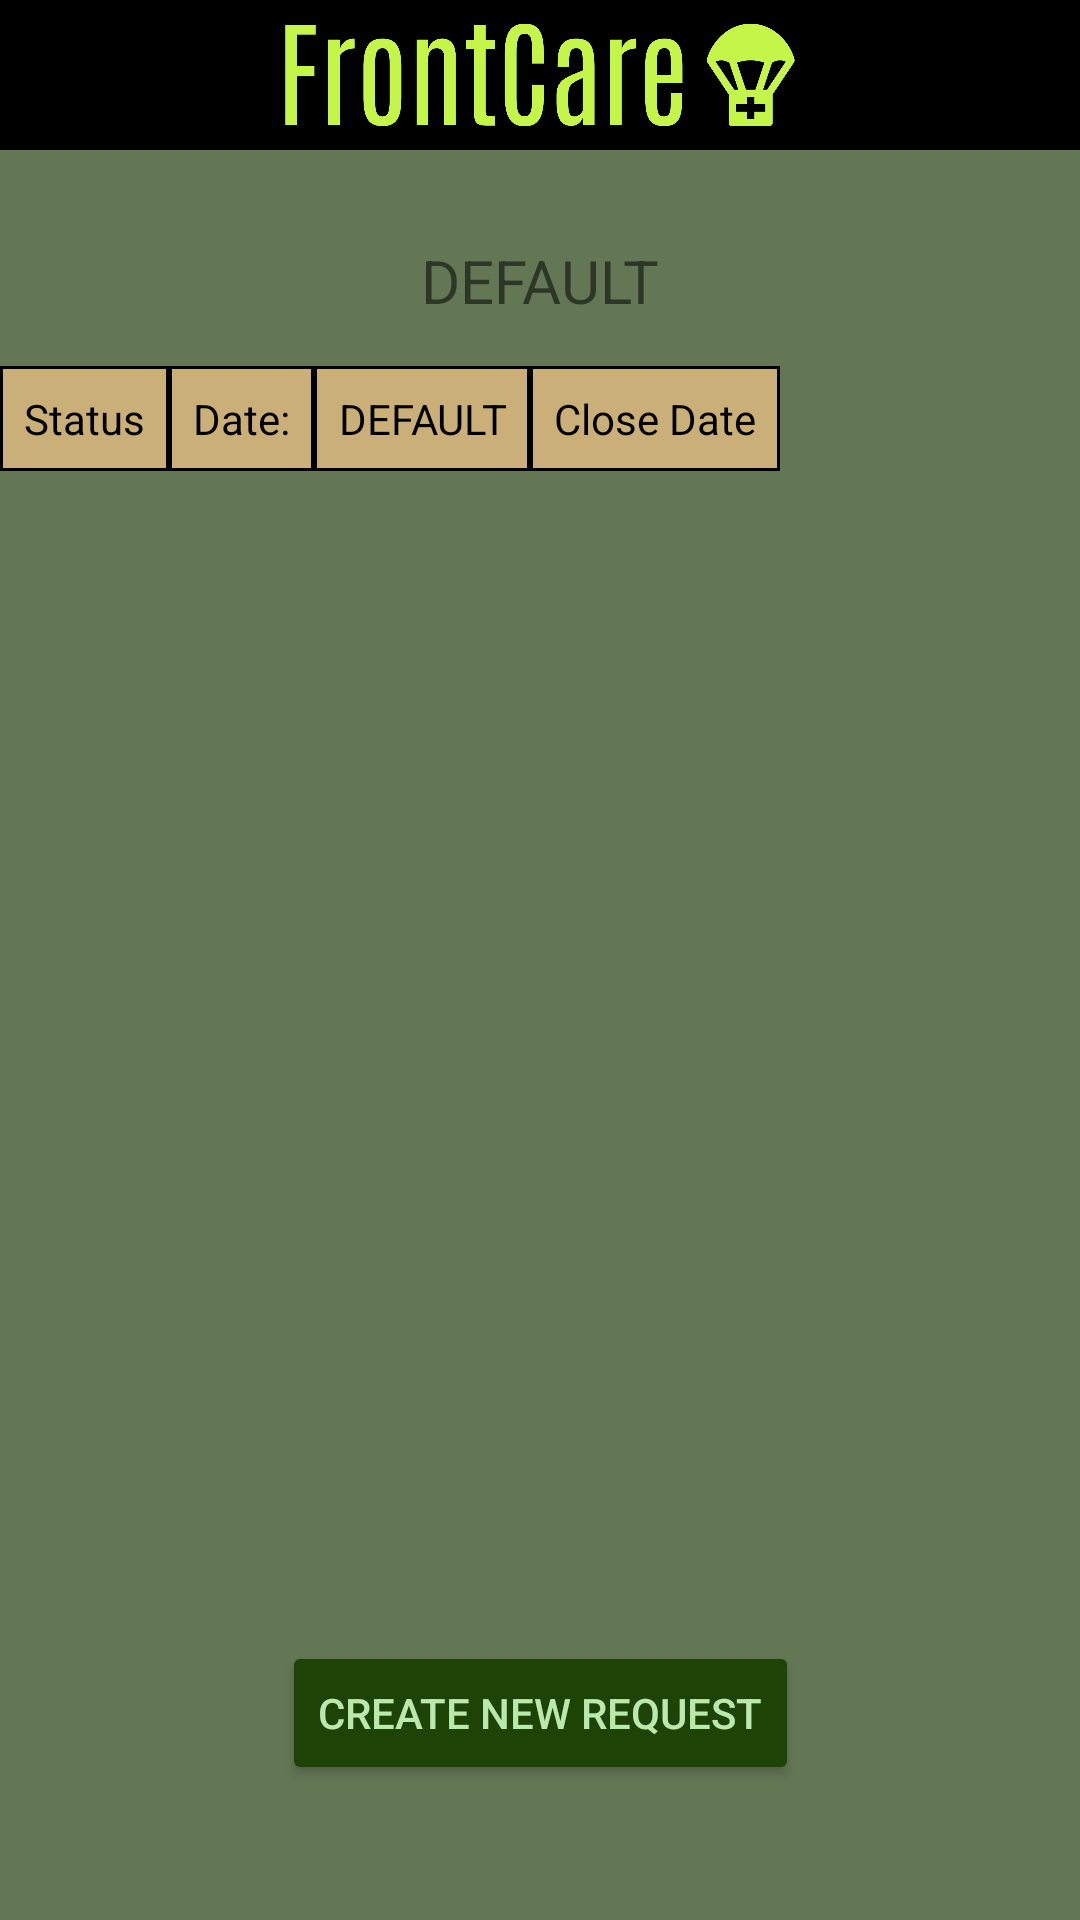

Reconstruct the res/layout file that produces this screen, plus the resources it refers to.
<!-- AndroidManifest.xml: application theme Theme.FrontCareProject -->
<!-- res/layout/activity_user_postings.xml -->
<?xml version="1.0" encoding="utf-8"?>
<androidx.constraintlayout.widget.ConstraintLayout xmlns:android="http://schemas.android.com/apk/res/android"
    xmlns:app="http://schemas.android.com/apk/res-auto"
    xmlns:tools="http://schemas.android.com/tools"
    android:layout_width="match_parent"
    android:layout_height="match_parent"
    tools:context=".UserPostings">
    <include
        android:id="@+id/toolbar1"
        layout="@layout/toolbar" />
    <TextView
        android:layout_marginTop="80dp"
        android:id="@+id/tvPostingsTitle"
        android:layout_width="match_parent"
        android:layout_height="wrap_content"
        android:text="@string/default_string"
        android:textAlignment="center"
        android:textSize="20sp"
        app:layout_constraintTop_toTopOf="parent"
        tools:layout_editor_absoluteX="0dp">

    </TextView>

    <ScrollView
        android:layout_width="match_parent"
        android:layout_height="wrap_content"

        app:layout_constraintTop_toBottomOf="@+id/tvPostingsTitle"
        >

        <HorizontalScrollView
            android:id="@+id/scrollPostings"
            android:layout_width="match_parent"
            android:layout_height="wrap_content"
            >

            <TableLayout
                android:id="@+id/postingsTable"
                android:layout_width="wrap_content"
                android:layout_height="wrap_content"
                android:layout_marginTop="15dp"
                android:background="@color/tablesBackgroundColor"
                android:stretchColumns="*"
                >

                
                <TableRow
                    android:layout_width="match_parent"
                    >

                    <TextView
                        android:id="@+id/optionsColumn"
                        android:layout_height="match_parent"
                        android:background="@color/tablesBackgroundColor"
                        />

                    <TextView
                        android:id="@+id/tvStatusColumn"
                        android:background="@drawable/tables_outline"
                        android:gravity="center"
                        android:padding="8dp"
                        android:text="@string/status_element"
                        android:textColor="@color/black"
                        android:layout_width="wrap_content"
                        android:maxLines="1"
                        android:ellipsize="end" />

                    <TextView
                        android:id="@+id/tvDateColumn"
                        android:background="@drawable/tables_outline"
                        android:gravity="center"
                        android:padding="8dp"
                        android:text="@string/date_element"
                        android:textColor="@color/black"
                        android:layout_width="wrap_content"
                        android:maxLines="1"
                        android:ellipsize="end" />

                    <TextView
                        android:id="@+id/tvNameColumn"
                        android:background="@drawable/tables_outline"
                        android:gravity="center"
                        android:padding="8dp"
                        android:text="@string/default_string"
                        android:textColor="@color/black"
                        android:layout_width="wrap_content"
                        android:maxLines="1"
                        android:ellipsize="end" />

                    <TextView
                        android:background="@drawable/tables_outline"
                        android:gravity="center"
                        android:padding="8dp"
                        android:text="Close Date"
                        android:textColor="@color/black"
                        android:layout_width="wrap_content"
                        android:maxLines="1"
                        android:ellipsize="end" />

                </TableRow>

                

            </TableLayout>
        </HorizontalScrollView>
    </ScrollView>

    <Button
        android:id="@+id/createRequestButton"
        android:layout_width="wrap_content"
        android:layout_height="wrap_content"
        android:layout_marginStart="160dp"
        android:layout_marginEnd="160dp"
        android:layout_marginBottom="45dp"
        android:text="Create new request"
        app:layout_constraintBottom_toBottomOf="parent"
        app:layout_constraintEnd_toEndOf="parent"
        app:layout_constraintStart_toStartOf="parent" />

</androidx.constraintlayout.widget.ConstraintLayout>
<!-- res/layout/toolbar.xml (included above) -->
<?xml version="1.0" encoding="utf-8"?>
<RelativeLayout xmlns:android="http://schemas.android.com/apk/res/android"
    android:layout_width="wrap_content"
    android:layout_height="50dp"
    android:background="@color/black"
    >


    <ImageView
        android:layout_width="47dp"
        android:layout_height="47dp"
        android:id="@+id/back_icon"
        android:layout_centerVertical="true"
        android:src="@drawable/baseline_arrow_back_24" />


    <ImageView
        android:layout_width="170dp"
        android:layout_height="50dp"
        android:layout_centerVertical="true"
        android:layout_centerHorizontal="true"

        android:src="@drawable/frontcare_high_resolution_logo_transparent" />

    <ImageView
        android:layout_width="47dp"
        android:layout_height="47dp"
        android:id="@+id/home_icon"
        android:layout_centerVertical="true"
        android:layout_alignParentEnd="true"
        android:src="@drawable/baseline_home_24" />

    


</RelativeLayout>
<!-- resources referenced by this layout -->
<resources>
  <color name="black">#FF000000</color>
  <color name="tablesBackgroundColor">#CAAF79</color>
  <!-- drawable frontcare_high_resolution_logo_transparent: png bitmap (drawable, 23142 bytes) -->
  <!-- drawable tables_outline (drawable) -->
  <shape xmlns:android="http://schemas.android.com/apk/res/android"
      android:shape="rectangle">
      <stroke android:color="@color/tablesOutlineColor" android:width="1dp"/>
  </shape>
  <string name="date_element">Date:</string>
  <string name="default_string">DEFAULT</string>
  <string name="status_element">Status</string>
  <style name="Theme.FrontCareProject" parent="Base.Theme.FrontCareProject">
          <item name="android:windowBackground">@color/backGroundColor</item>
          <item name="android:buttonStyle">@style/AppButton</item>
          <item name="android:spinnerStyle">@style/AppSpinner</item>
  
      </style>
  <color name="tablesOutlineColor">#000000</color>
  <style name="Base.Theme.FrontCareProject" parent="Theme.AppCompat.Light.NoActionBar">
          
          
      </style>
  <color name="backGroundColor">#637755</color>
  <style name="AppButton" parent="Widget.AppCompat.Button">
          <item name="android:textColor">@color/buttonTextColor</item>
          <item name="android:backgroundTint">@color/buttonColor</item>
          
          
      </style>
  <style name="AppSpinner" parent="Widget.AppCompat.Spinner">
  
          <item name="android:backgroundTint">@color/spinnerColor</item>
  
          
      </style>
  <color name="buttonTextColor">#BBE8AC</color>
  <color name="buttonColor">#1E4306</color>
  <color name="spinnerColor">#B29F6121</color>
</resources>
